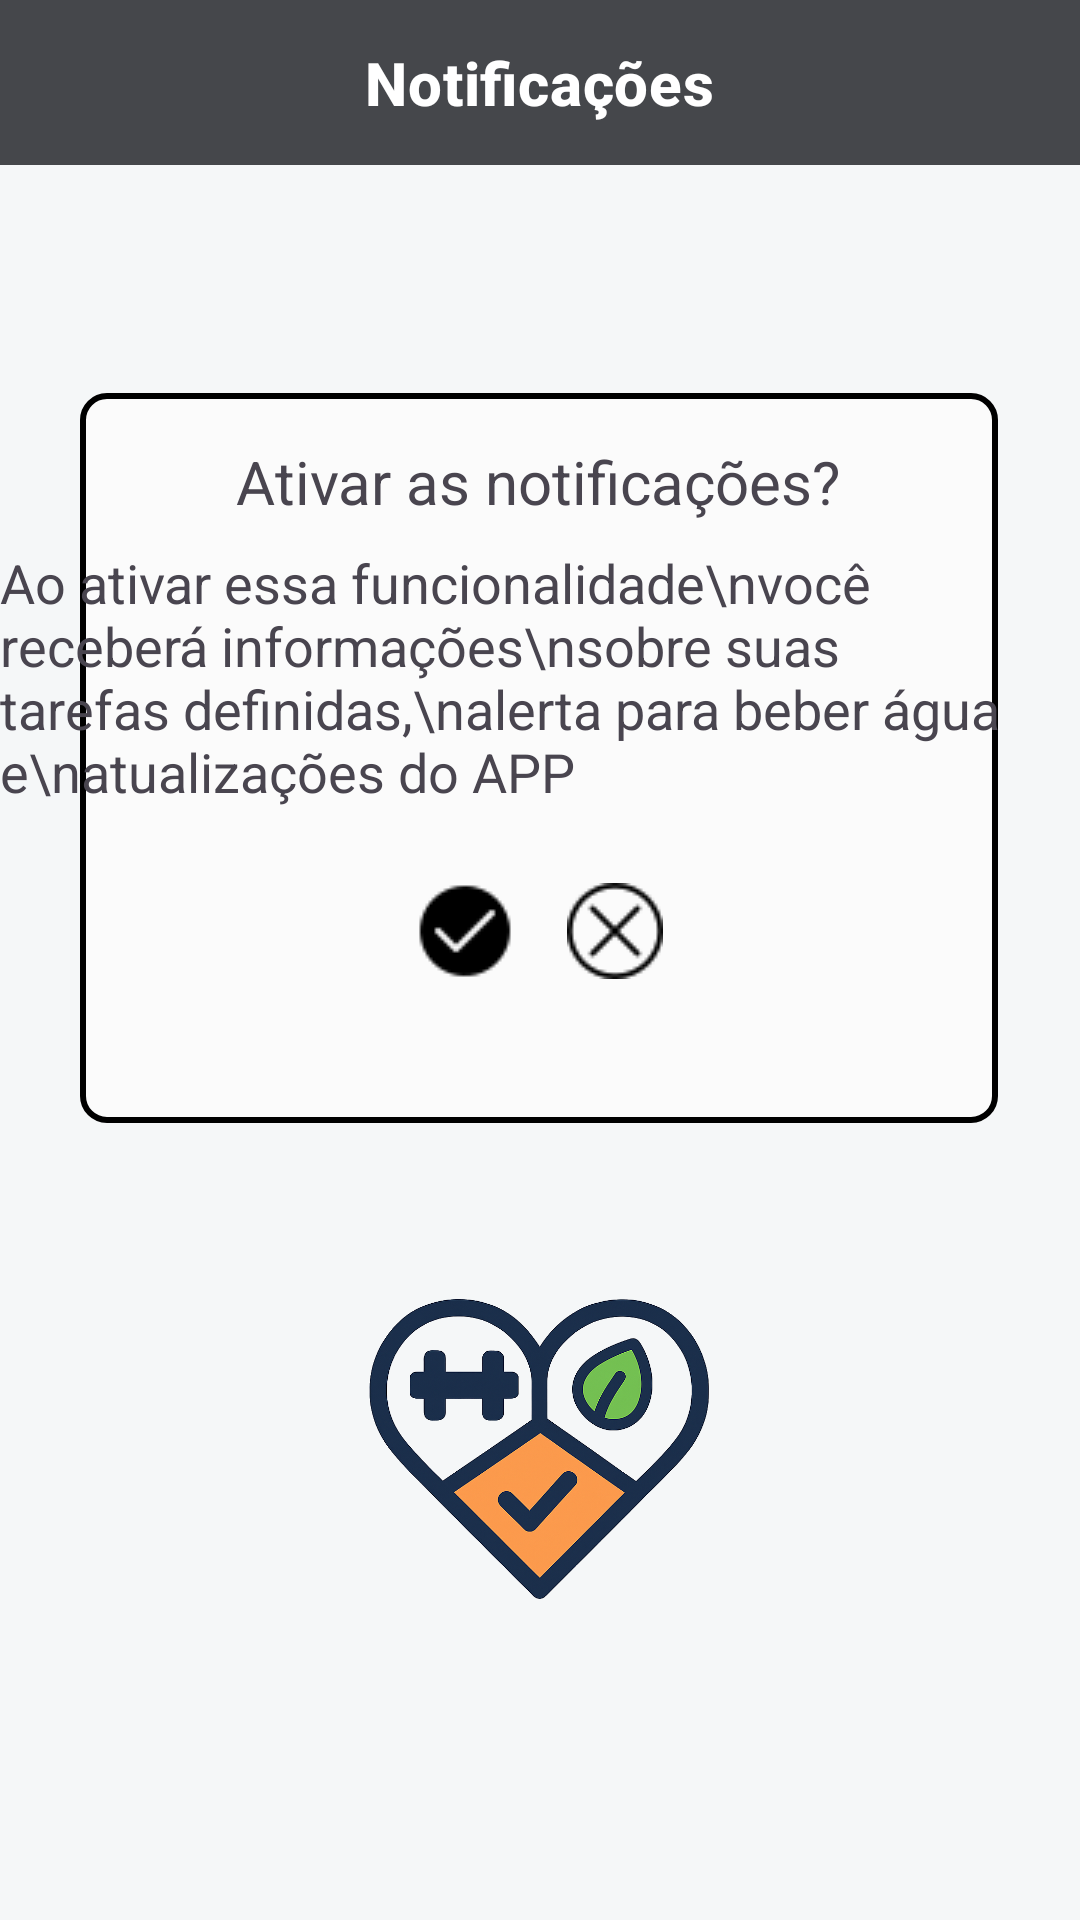

Layout XML and referenced resources for this Android screen:
<!-- AndroidManifest.xml: application theme Theme.LongLive -->
<!-- res/layout/activity_notificacoes.xml -->
<?xml version="1.0" encoding="utf-8"?>
<ScrollView xmlns:android="http://schemas.android.com/apk/res/android"
    xmlns:app="http://schemas.android.com/apk/res-auto"
    xmlns:tools="http://schemas.android.com/tools"
    android:layout_width="match_parent"
    android:layout_height="match_parent"
    android:fitsSystemWindows="true"
    android:background="#F5F7F8"
    android:fillViewport="true">

    <androidx.constraintlayout.widget.ConstraintLayout
        android:layout_width="match_parent"
        android:layout_height="wrap_content"
        android:paddingBottom="32dp">

        
        <View
            android:id="@+id/viewColorNotificacoes"
            android:layout_width="0dp"
            android:layout_height="55dp"
            android:background="#45474B"
            app:layout_constraintTop_toTopOf="parent"
            app:layout_constraintStart_toStartOf="parent"
            app:layout_constraintEnd_toEndOf="parent" />

        
        <ImageButton
            android:id="@+id/id_voltarInicio"
            android:layout_width="60dp"
            android:layout_height="47dp"
            android:background="@null"
            app:srcCompat="@drawable/botao_voltar"
            app:layout_constraintStart_toStartOf="parent"
            app:layout_constraintTop_toTopOf="@id/viewColorNotificacoes"
            android:layout_marginStart="8dp"
            android:layout_marginTop="4dp" />

        
        <TextView
            android:id="@+id/id_Notificacoes"
            android:layout_width="wrap_content"
            android:layout_height="wrap_content"
            android:text="Notificações"
            android:textAppearance="?attr/textAppearanceHeadline6"
            android:textColor="@android:color/white"
            android:textSize="20sp"
            android:textStyle="bold"
            app:layout_constraintTop_toTopOf="@id/viewColorNotificacoes"
            app:layout_constraintBottom_toBottomOf="@id/viewColorNotificacoes"
            app:layout_constraintStart_toStartOf="parent"
            app:layout_constraintEnd_toEndOf="parent" />

        

        
        <View
            android:id="@+id/viewNotificacao"
            android:layout_width="0dp"
            android:layout_height="0dp"
            android:layout_marginTop="76dp"
            android:background="@drawable/borda_text"
            app:layout_constraintEnd_toEndOf="parent"
            app:layout_constraintHeight_percent="0.4"
            app:layout_constraintHorizontal_bias="0.491"
            app:layout_constraintStart_toStartOf="parent"
            app:layout_constraintTop_toBottomOf="@id/viewColorNotificacoes"
            app:layout_constraintWidth_percent="0.85" />

        <TextView
            android:id="@+id/textViewNotificacao"
            android:layout_width="wrap_content"
            android:layout_height="wrap_content"
            android:text="Ativar as notificações?"
            android:textSize="20sp"
            app:layout_constraintTop_toTopOf="@id/viewNotificacao"
            android:layout_marginTop="16dp"
            app:layout_constraintStart_toStartOf="@id/viewNotificacao"
            app:layout_constraintEnd_toEndOf="@id/viewNotificacao"
            app:layout_constraintHorizontal_bias="0.5" />

        
        <TextView
            android:id="@+id/textNotificacao"
            android:layout_width="wrap_content"
            android:layout_height="wrap_content"
            android:text="Ao ativar essa funcionalidade\nvocê receberá informações\nsobre suas tarefas definidas,\nalerta para beber água e\natualizações do APP"
            android:textSize="18sp"
            android:layout_marginTop="8dp"
            app:layout_constraintTop_toBottomOf="@id/textViewNotificacao"
            app:layout_constraintStart_toStartOf="@id/viewNotificacao"
            app:layout_constraintEnd_toEndOf="@id/viewNotificacao" />

        
        <ImageButton
            android:id="@+id/id_sim"
            android:layout_width="50dp"
            android:layout_height="50dp"
            android:background="@null"
            app:srcCompat="@drawable/sim"
            app:layout_constraintTop_toBottomOf="@id/textNotificacao"
            app:layout_constraintStart_toStartOf="parent"
            app:layout_constraintEnd_toStartOf="@+id/id_nao"
            app:layout_constraintHorizontal_chainStyle="packed"
            android:layout_marginTop="16dp" />

        <ImageButton
            android:id="@+id/id_nao"
            android:layout_width="50dp"
            android:layout_height="50dp"
            android:background="@null"
            app:srcCompat="@drawable/multiplicar"
            app:layout_constraintTop_toBottomOf="@id/textNotificacao"
            app:layout_constraintStart_toEndOf="@id/id_sim"
            app:layout_constraintEnd_toEndOf="parent"
            android:layout_marginTop="16dp" />

        
        <ImageView
            android:id="@+id/iconApp"
            android:layout_width="0dp"
            android:layout_height="0dp"
            android:layout_marginTop="64dp"
            android:scaleType="fitCenter"
            app:layout_constraintDimensionRatio="260:210"
            app:layout_constraintEnd_toEndOf="parent"
            app:layout_constraintStart_toStartOf="parent"
            app:layout_constraintTop_toBottomOf="@id/id_sim"
            app:layout_constraintWidth_percent="0.6"
            app:srcCompat="@drawable/core_clean" />

    </androidx.constraintlayout.widget.ConstraintLayout>
</ScrollView>
<!-- resources referenced by this layout -->
<resources>
  <!-- drawable borda_text (drawable) -->
  <?xml version="1.0" encoding="utf-8"?>
  <shape xmlns:android="http://schemas.android.com/apk/res/android"
      android:shape="rectangle">
  
      
      <solid android:color="#FBFBFB" />
  
      
      <stroke
          android:width="2dp"
           /> 
  
      
      <corners android:radius="8dp" />
  
  </shape>
  <!-- drawable core_clean: png bitmap (drawable, 299036 bytes) -->
  <!-- drawable multiplicar: png bitmap (drawable, 563 bytes) -->
  <!-- drawable sim: png bitmap (drawable, 616 bytes) -->
  <style name="Theme.LongLive" parent="Base.Theme.LongLive" />
  <style name="Base.Theme.LongLive" parent="Theme.Material3.DayNight.NoActionBar">
          
          
      </style>
</resources>
